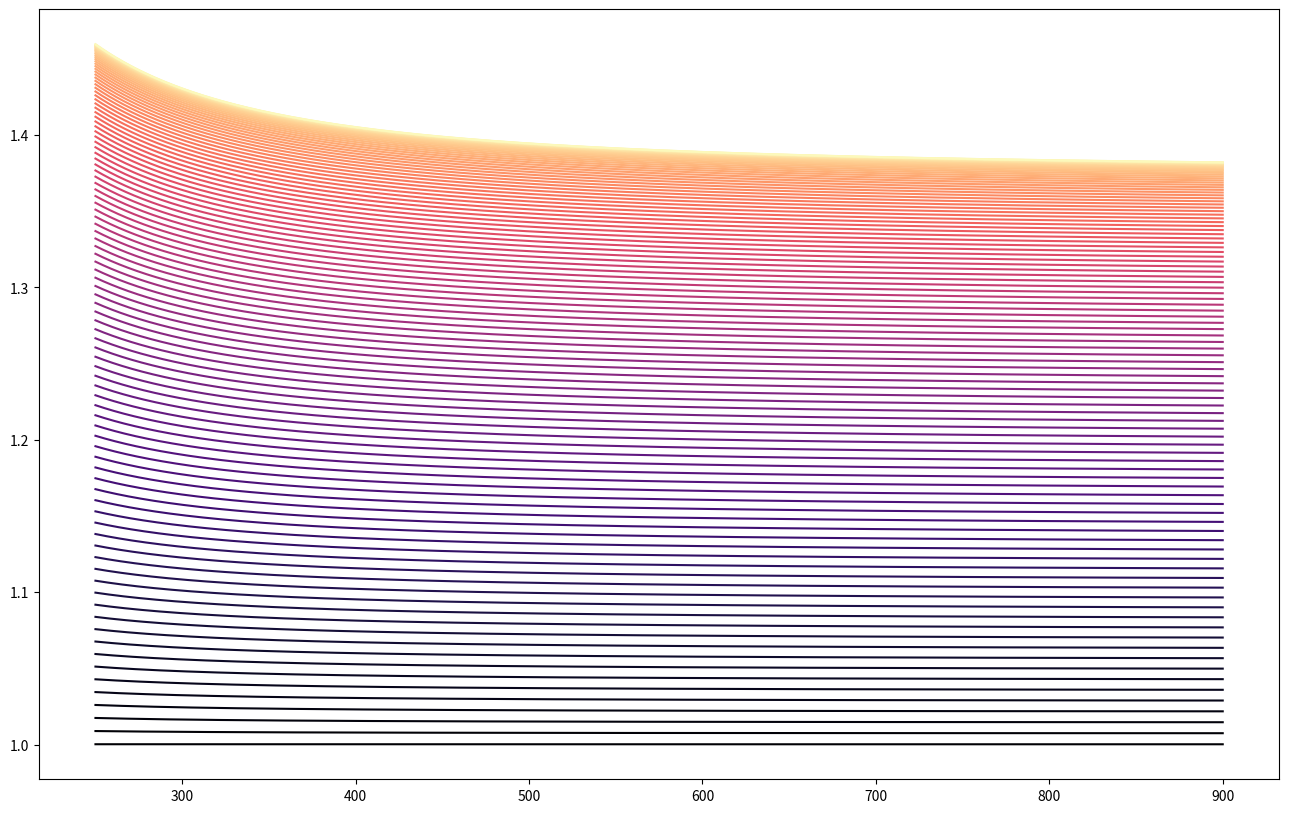

Source code (Python):
import numpy as np
import matplotlib.pyplot as plt

# Define Geometry Parameters
patternHeight = 125
hexagonT= patternHeight*2/np.sqrt(3)
sphereRad = 125
slices = 100

# PDMS Sellmeier Equation
B1_PDMS = 1.0093
C1_PDMS = 13185
sellmeierPDMS = lambda x: np.sqrt(1+(B1_PDMS*x**2)/(x**2-C1_PDMS))

# Air Sellmeier Equation
B1_Air = 0.05792105
B2_Air = 0.00167917
C1_Air = 238.0185 
C2_Air = 57.362

sellmeierAir = lambda x: 1 + B1_Air/(C1_Air - (1/x**2)) + B2_Air/(C2_Air - (1/x**2))

# Define Wavelength and Height Vectors
height = np.linspace(0, patternHeight, slices)
wavelength = np.linspace(250, 900, 10000)

# Get Colours
cmap = plt.get_cmap("magma")
colors = [cmap(i/slices) for i in range(slices)]

plt.figure(figsize=(16, 10))
index = 0
for h in height:

    # Calculate Geometry Areas
    hexagonArea = 0.5*3*np.sqrt(3) * hexagonT**2
    circleArea = np.pi*np.sqrt(2*sphereRad*h-h**2)**2

    # Calculate the Fill Factor Percentage
    fillFactor = circleArea/hexagonArea
    print(fillFactor)

    q = 2.0/3.0
    
    nEff = ((fillFactor*sellmeierPDMS(wavelength)**q) + ((1-fillFactor)*sellmeierAir(wavelength/1000)**q))**(1/q)
    plt.plot(wavelength, nEff, label=f"Height % : {h*100}", color=colors[index])
    index+=1

#plt.legend()
plt.show()
plt.close()
